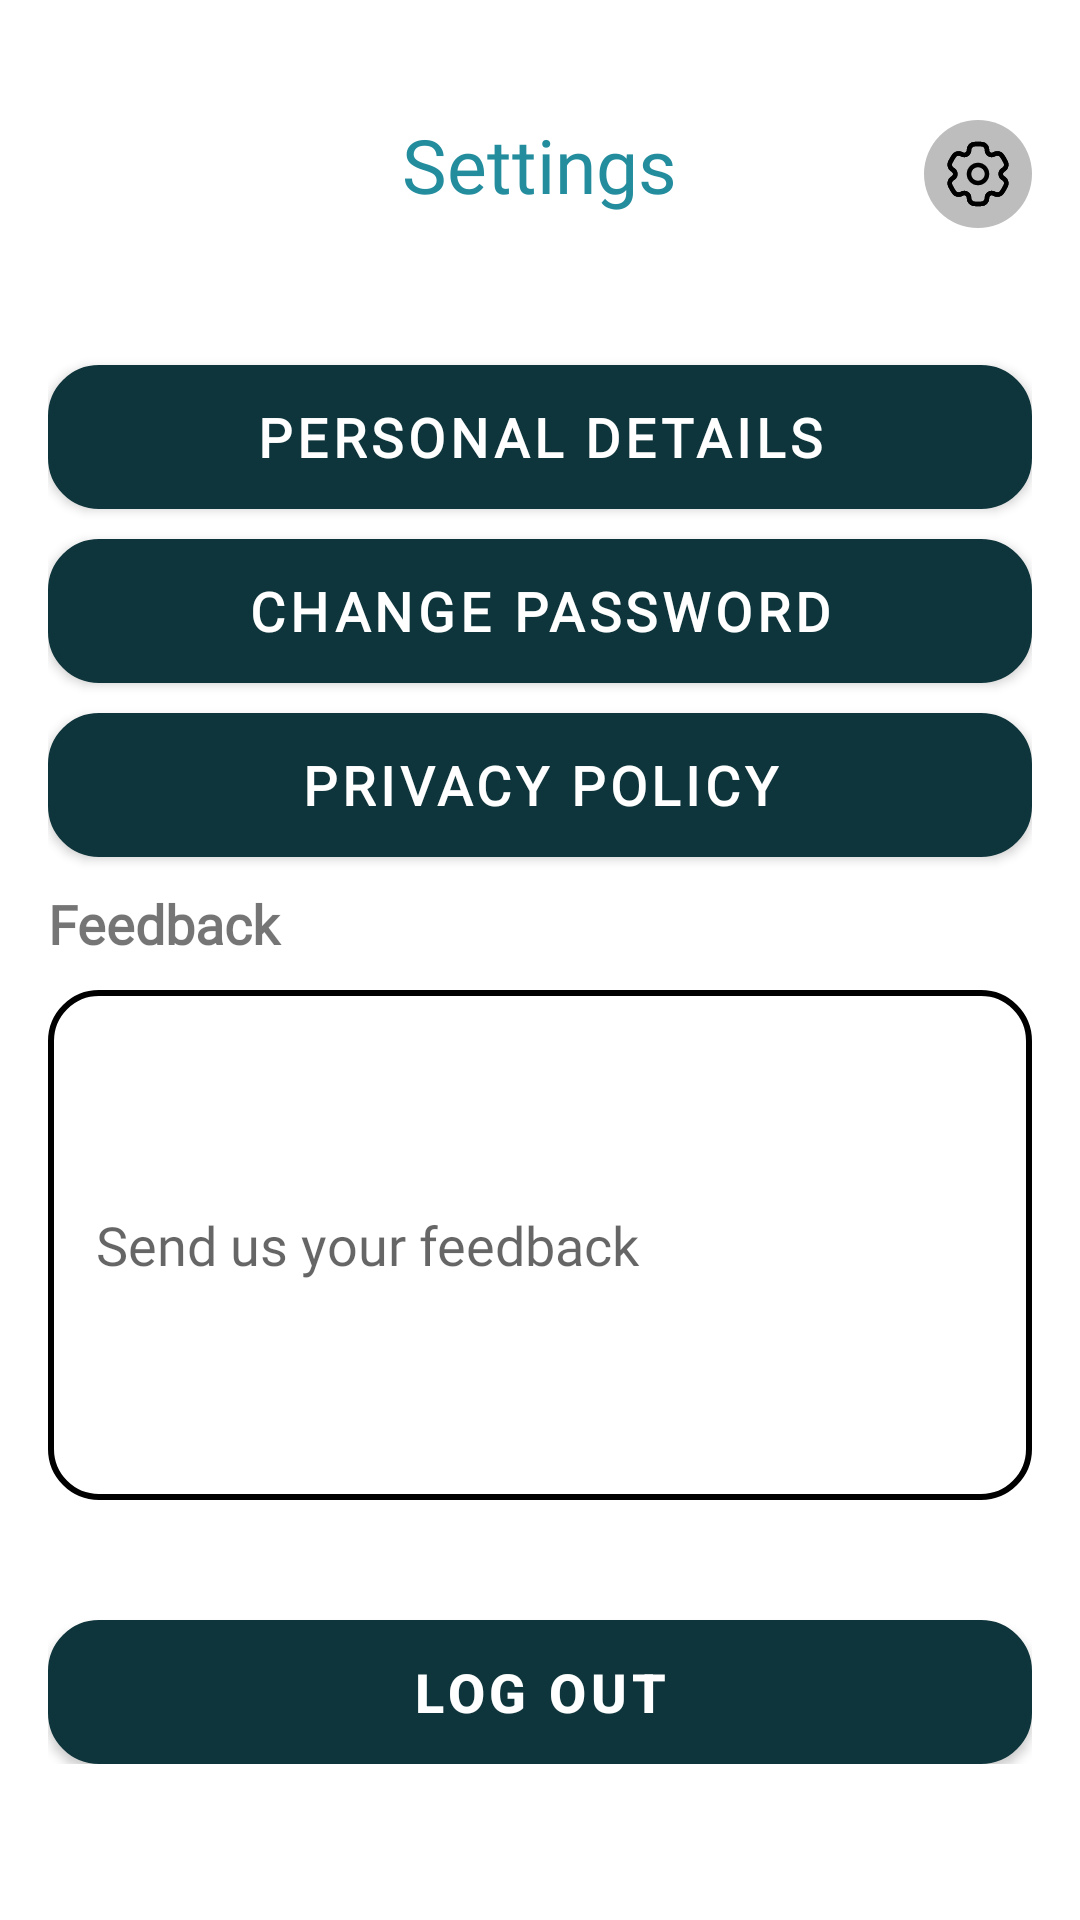

Here is an Android app screen rendered from its layout file. Give the layout XML and the strings, colors and styles it references.
<!-- AndroidManifest.xml: application theme AppTheme -->
<!-- res/layout/activity_settings.xml -->
<?xml version="1.0" encoding="utf-8"?>
<RelativeLayout xmlns:android="http://schemas.android.com/apk/res/android"
    xmlns:app="http://schemas.android.com/apk/res-auto"
    xmlns:tools="http://schemas.android.com/tools"
    android:layout_width="match_parent"
    android:layout_height="match_parent"
    android:paddingTop="16dp">

    <ImageButton
        android:id="@+id/backButton"
        android:layout_width="32dp"
        android:layout_height="32dp"
        android:layout_alignParentStart="true"
        android:layout_alignParentTop="true"
        android:layout_marginStart="16dp"
        android:layout_marginTop="24dp"
        android:background="@drawable/arrow_left"
        android:contentDescription="Back"
        tools:ignore="TouchTargetSizeCheck" />

    <ImageButton
        android:id="@+id/settingsButton"
        android:layout_width="wrap_content"
        android:layout_height="wrap_content"
        android:layout_alignParentEnd="true"
        android:layout_marginTop="24dp"
        android:layout_marginEnd="16dp"
        android:background="@drawable/grey_circle"
        android:contentDescription="settings"
        android:padding="6dp"
        android:src="@drawable/ic_setting"
        tools:ignore="TouchTargetSizeCheck" />

    <TextView
        android:id="@+id/SettingsTitle"
        android:layout_width="wrap_content"
        android:layout_height="wrap_content"
        android:layout_centerHorizontal="true"
        android:layout_marginTop="22dp"
        android:font="@font/nunitobold"
        android:fontFamily="@font/nunitobold"
        android:text="Settings"
        android:textAlignment="center"
        android:textColor="@color/secondary_color"
        android:textSize="25sp"
        android:typeface="normal"
        app:layout_constraintEnd_toStartOf="@+id/settingsButton"
        app:layout_constraintStart_toEndOf="@+id/backButton"
        app:layout_constraintTop_toTopOf="parent" />

    <LinearLayout
        android:layout_width="match_parent"
        android:layout_height="wrap_content"
        android:orientation="vertical"
        android:layout_below="@id/SettingsTitle"
        android:layout_marginTop="40dp"
        android:paddingLeft="16dp"
        android:paddingRight="16dp">

        
        <Button
            android:id="@+id/btnPersonalDetails"
            android:layout_width="match_parent"
            android:layout_height="wrap_content"
            android:text="Personal Details"
            android:font="@font/nunitobold"
            android:fontFamily="@font/nunitobold"
            android:textSize="18sp"
            android:textStyle="bold"
            android:layout_marginTop="10dp"
            android:layout_marginBottom="10dp"
            android:background="@drawable/buttonlongcard_bg" />
        <Button
            android:id="@+id/btnchangepassword"
            android:layout_width="match_parent"
            android:layout_height="wrap_content"
            android:text="Change Password"
            android:fontFamily="@font/nunitobold"
            android:textSize="18sp"
            android:textStyle="bold"
            android:layout_marginBottom="10dp"
            android:background="@drawable/buttonlongcard_bg" />
        <Button
            android:id="@+id/btnprivacypolicyb"
            android:layout_width="match_parent"
            android:layout_height="wrap_content"
            android:text="Privacy Policy"
            android:fontFamily="@font/nunitobold"
            android:textSize="18sp"
            android:textStyle="bold"
            android:layout_marginBottom="10dp"
            android:background="@drawable/buttonlongcard_bg" />


        
        <TextView
            android:id="@+id/tvFeedback"
            android:layout_width="match_parent"
            android:layout_height="wrap_content"
            android:text="Feedback"
            android:fontFamily="@font/nunitobold"
            android:textSize="18sp"
            android:textStyle="bold"
            android:layout_marginBottom="10dp" />

        <EditText
            android:id="@+id/etFeedback"
            android:layout_width="match_parent"
            android:layout_height="170dp"
            android:hint="Send us your feedback"
            android:fontFamily="@font/nunitobold"
            android:background="@drawable/buttonlongcard_bg" />

        
        <Button
            android:id="@+id/btnLogOut"
            android:layout_width="match_parent"
            android:layout_height="wrap_content"
            android:text="Log Out"
            android:layout_marginTop="40dp"
            android:textSize="18sp"
            android:textStyle="bold"
            android:background="@drawable/buttonlongcard_bg" />

    </LinearLayout>

    <ImageView
        android:id="@+id/botnavcontainer"
        android:layout_width="match_parent"
        android:layout_height="wrap_content"
        android:layout_alignParentBottom="true"
        android:contentDescription="bottom navigation"
        android:background="@drawable/botnavbarcontainer" />


        


</RelativeLayout>
<!-- resources referenced by this layout -->
<resources>
  <color name="secondary_color">#238D9E</color>
  <!-- drawable botnavbarcontainer (drawable) -->
  <?xml version="1.0" encoding="utf-8"?>
  <vector xmlns:android="http://schemas.android.com/apk/res/android"
      android:width="380dp"
      android:height="57dp"
      android:viewportWidth="380"
      android:viewportHeight="84">
      <path
          android:pathData="M10,10h360v64h-360z"
          android:fillColor="#ffffff"/>
  </vector>
  <!-- drawable buttonlongcard_bg (drawable) -->
  <?xml version="1.0" encoding="utf-8"?>
  <shape xmlns:android="http://schemas.android.com/apk/res/android">
      <solid android:color="#FFFFFF"/>
      <corners android:radius="16dp"/>
      <stroke
          android:width="2dp"
          android:color="#000000"/>
      <padding
          android:left="16dp"
          android:top="16dp"
          android:right="16dp"
          android:bottom="16dp"/>
      <size android:width="200dp" android:height="40dp"/>
      <item>
          <shape>
              <solid android:color="@android:color/darker_gray"/>
              <corners android:radius="16dp"/>
          </shape>
      </item>
  </shape>
  <!-- drawable grey_circle (drawable) -->
  <?xml version="1.0" encoding="utf-8"?>
  <shape xmlns:android="http://schemas.android.com/apk/res/android">
      <solid android:color="#BDBDBD"/>
      <corners android:radius="100dp"/>
  </shape>
  <!-- drawable ic_setting: vector/xml drawable (drawable, 4234 chars, omitted) -->
  <style name="AppTheme" parent="Theme.MaterialComponents.Light.NoActionBar">
        
        <item name="colorPrimary">@color/primary_color</item>
        <item name="colorOnPrimary">@color/white</item>
  
  
        
        <item name="colorSecondary">@color/secondary_color</item>
        <item name="colorSecondaryVariant">@color/secondary_color</item>
        <item name="colorOnSecondary">@color/white</item>
  
        
        <item name="android:statusBarColor">@color/white</item>
        <item name="android:windowLightStatusBar">true</item>
      </style>
  <color name="primary_color">#0E353B</color>
  <color name="white">#FFFFFF</color>
</resources>
